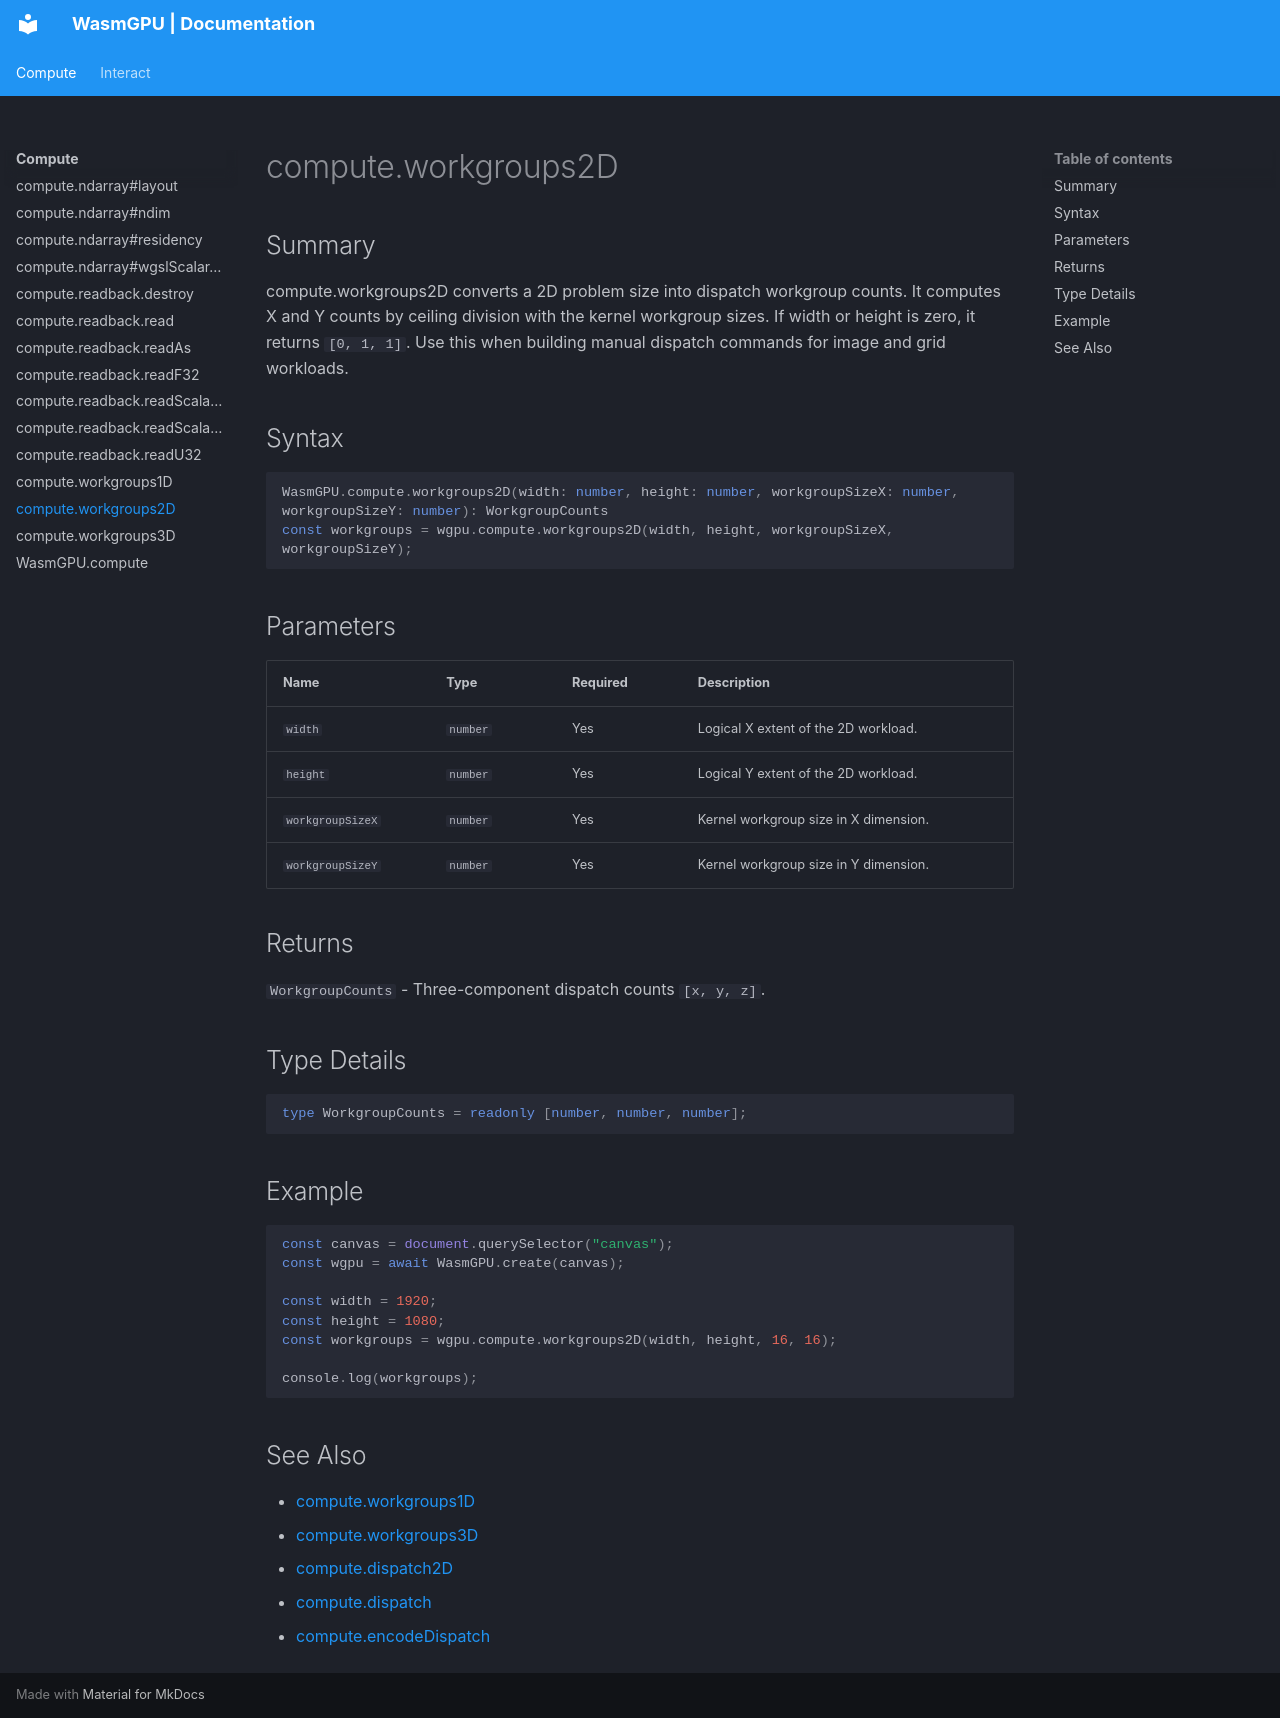

repository: Zushah/WasmGPU · page: compute/compute-workgroups2d/index.html · generator: mkdocs

# compute.workgroups2D

## Summary
compute.workgroups2D converts a 2D problem size into dispatch workgroup counts.
It computes X and Y counts by ceiling division with the kernel workgroup sizes.
If width or height is zero, it returns `[0, 1, 1]`.
Use this when building manual dispatch commands for image and grid workloads.

## Syntax
```ts
WasmGPU.compute.workgroups2D(width: number, height: number, workgroupSizeX: number, workgroupSizeY: number): WorkgroupCounts
const workgroups = wgpu.compute.workgroups2D(width, height, workgroupSizeX, workgroupSizeY);
```

## Parameters
| Name | Type | Required | Description |
| --- | --- | --- | --- |
| `width` | `number` | Yes | Logical X extent of the 2D workload. |
| `height` | `number` | Yes | Logical Y extent of the 2D workload. |
| `workgroupSizeX` | `number` | Yes | Kernel workgroup size in X dimension. |
| `workgroupSizeY` | `number` | Yes | Kernel workgroup size in Y dimension. |

## Returns
`WorkgroupCounts` - Three-component dispatch counts `[x, y, z]`.

## Type Details
```ts
type WorkgroupCounts = readonly [number, number, number];
```

## Example
```js
const canvas = document.querySelector("canvas");
const wgpu = await WasmGPU.create(canvas);

const width = 1920;
const height = 1080;
const workgroups = wgpu.compute.workgroups2D(width, height, 16, 16);

console.log(workgroups);
```

## See Also
- [compute.workgroups1D](./compute-workgroups1d.md)
- [compute.workgroups3D](./compute-workgroups3d.md)
- [compute.dispatch2D](./compute-dispatch2d.md)
- [compute.dispatch](./compute-dispatch.md)
- [compute.encodeDispatch](./compute-encodedispatch.md)
